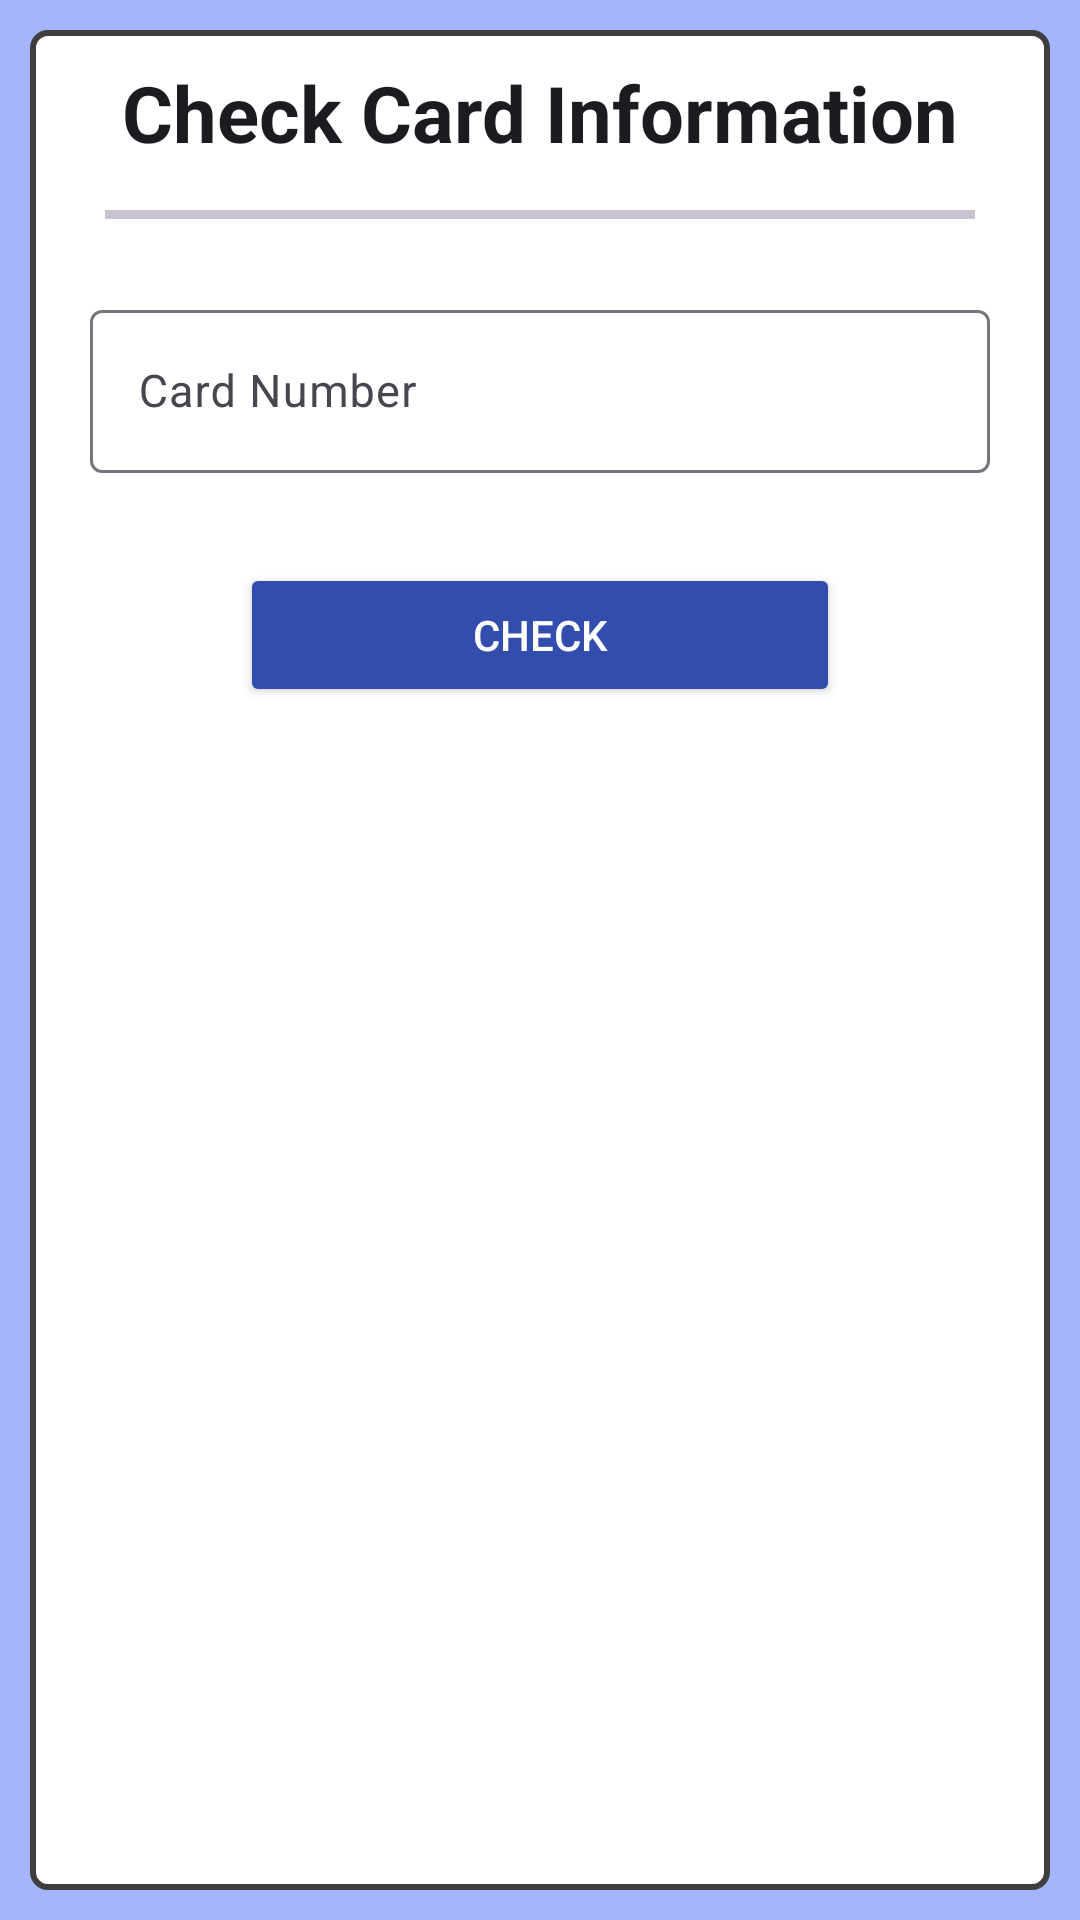

Write the Android layout XML for this screen, with the resource values it uses.
<!-- AndroidManifest.xml: application theme Theme.Raudect -->
<!-- res/layout/fragment_input.xml -->
<?xml version="1.0" encoding="utf-8"?>
<androidx.constraintlayout.widget.ConstraintLayout xmlns:android="http://schemas.android.com/apk/res/android"
    xmlns:tools="http://schemas.android.com/tools"
    android:layout_width="match_parent"
    android:layout_height="match_parent"
    xmlns:app="http://schemas.android.com/apk/res-auto"
    android:orientation="vertical"
    tools:context=".InputFragment"
    android:padding="10dp"
    android:id="@+id/mainLayout"
    android:background="@color/secondary"
    >

    
    <ScrollView
        android:layout_width="match_parent"
        android:layout_height="match_parent"
        android:orientation="vertical"
        android:background="@drawable/custom_border"
        >
        <LinearLayout
            android:layout_width="match_parent"
            android:layout_height="wrap_content"
            android:orientation="vertical"
            app:layout_constraintTop_toTopOf="@id/mainLayout"
            android:layout_margin="10dp"
            android:paddingBottom="20dp"
            >


            <TextView
                android:layout_width="match_parent"
                android:layout_height="wrap_content"
                android:gravity="center"
                android:text="@string/inputFragment_textView_title_string"
                style="@style/inputFragment_title_style"
                />

            <com.google.android.material.divider.MaterialDivider
                android:layout_width="match_parent"
                android:layout_height="3dp"
                android:layout_margin="15dp"
                />

            <LinearLayout
                android:layout_width="match_parent"
                android:layout_height="wrap_content"
                android:orientation="horizontal"
                android:baselineAligned="false"
                >

                <com.google.android.material.textfield.TextInputLayout
                    android:id="@+id/inputFragment_inputLayout_cardNumber_layout"
                    android:layout_width="0dp"
                    android:layout_weight="1"
                    android:layout_height="wrap_content"
                    android:layout_margin="10dp"
                    style="@style/inputFragment_inputLayout_style"
                    >
                    <com.google.android.material.textfield.TextInputEditText
                        android:id="@+id/inputFragment_inputEdit_cardNumber_layout"
                        android:layout_width="match_parent"
                        android:layout_height="match_parent"
                        android:inputType="numberDecimal"
                        android:maxLength="19"
                        android:hint="@string/inputFragment_inputLayout_cardNumber_string"
                        style="@style/inputFragment_inputEdit_style"
                        />
                </com.google.android.material.textfield.TextInputLayout>
            </LinearLayout>


            <FrameLayout
                android:layout_width="match_parent"
                android:layout_height="wrap_content"
                android:padding="20dp"
                >
                <Button
                    android:layout_gravity="center"
                    android:id="@+id/inputFragment_button_submit"
                    android:layout_width="200dp"
                    android:layout_height="wrap_content"
                    android:text="@string/inputFragment_button_submit_string"
                    android:gravity="center"
                    android:backgroundTint="@color/tersier"
                    android:textColor="@color/primary"
                    />
            </FrameLayout>


        </LinearLayout>
    </ScrollView>

</androidx.constraintlayout.widget.ConstraintLayout>
<!-- resources referenced by this layout -->
<resources>
  <color name="primary">@color/design_default_color_background</color>
  <color name="secondary">#A5B5FD</color>
  <color name="tersier">#334DAE</color>
  <!-- drawable custom_border (drawable) -->
  <?xml version="1.0" encoding="utf-8"?>
  <shape xmlns:android="http://schemas.android.com/apk/res/android">
      <stroke
          android:width="2dp"
          android:color="#3E3E3E" />
  
      <corners
          android:radius="5dp"/>
  
      
      <solid
          android:color="@color/primary" />
  
      <padding
          android:top="0dp"
          android:right="0dp"
          android:bottom="0dp"
          android:left="0dp" />
  </shape>
  <string name="inputFragment_button_submit_string">Check</string>
  <string name="inputFragment_inputLayout_cardNumber_string">Card Number</string>
  <string name="inputFragment_textView_title_string">Check Card Information</string>
  <style name="inputFragment_inputEdit_style">
          <item name="android:textSize">15sp</item>
      </style>
  <style name="inputFragment_inputLayout_style">
          <item name="android:textSize">15sp</item>
      </style>
  <style name="inputFragment_title_style" parent="@style/TextAppearance.Material3.TitleLarge">
          
          <item name="android:textSize">26sp</item>
          <item name="android:textStyle">bold</item>
      </style>
  <style name="Theme.Raudect" parent="Base.Theme.Raudect" />
  <style name="Base.Theme.Raudect" parent="Theme.Material3.DayNight.NoActionBar">
          
          
          <item name="colorPrimary">@color/tersier</item>
          <item name="colorAccent">@color/secondary</item>
          <item name="colorTertiary">@color/primary</item>
      </style>
</resources>
